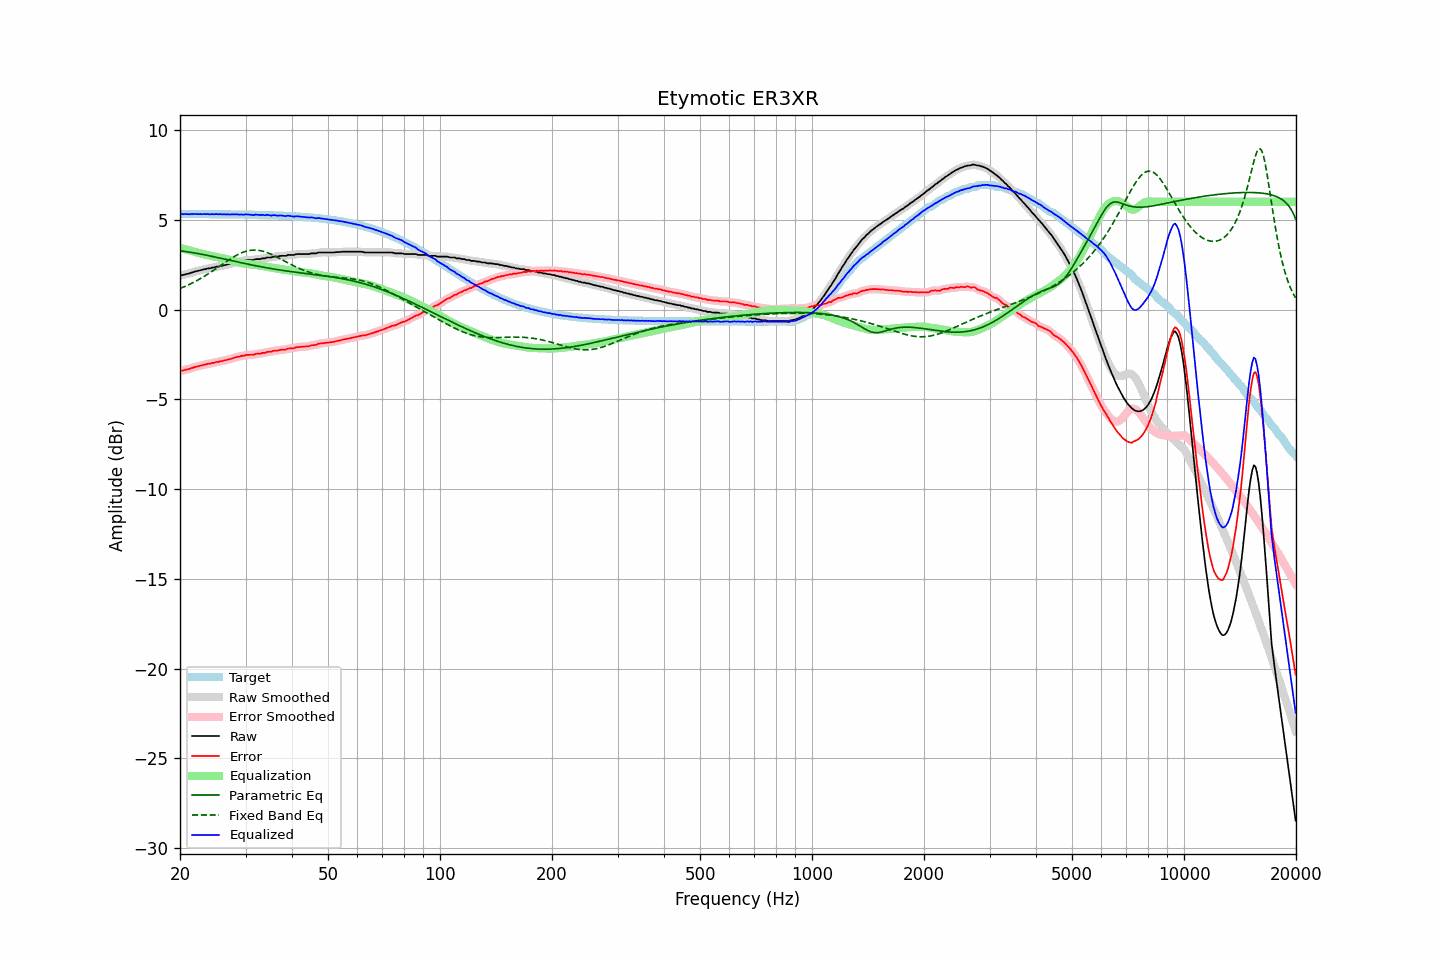

The data file committed next to this chart (first rows):
frequency, raw, error, smoothed, error_smoothed, equalization, parametric_eq, fixed_band_eq, equalized_raw, equalized_smoothed, target
20.00, 1.89, -3.43, 1.89, -3.43, 3.43, 3.27, 1.17, 5.32, 5.32, 5.32
20.20, 1.92, -3.40, 1.91, -3.41, 3.41, 3.26, 1.21, 5.33, 5.32, 5.32
20.40, 1.92, -3.40, 1.93, -3.39, 3.39, 3.25, 1.25, 5.31, 5.32, 5.32
20.61, 1.96, -3.36, 1.95, -3.37, 3.36, 3.24, 1.28, 5.32, 5.32, 5.32
20.81, 1.97, -3.35, 1.97, -3.35, 3.34, 3.22, 1.32, 5.31, 5.31, 5.32
21.02, 2.00, -3.32, 2.00, -3.32, 3.32, 3.21, 1.37, 5.31, 5.31, 5.32
21.23, 2.01, -3.31, 2.02, -3.30, 3.29, 3.20, 1.41, 5.30, 5.31, 5.32
21.44, 2.06, -3.26, 2.05, -3.27, 3.27, 3.18, 1.45, 5.33, 5.32, 5.32
21.66, 2.07, -3.25, 2.08, -3.24, 3.24, 3.17, 1.50, 5.31, 5.32, 5.32
21.87, 2.11, -3.21, 2.11, -3.21, 3.22, 3.15, 1.54, 5.32, 5.32, 5.32
22.09, 2.13, -3.19, 2.13, -3.19, 3.19, 3.14, 1.59, 5.32, 5.32, 5.31
22.31, 2.15, -3.16, 2.15, -3.16, 3.16, 3.12, 1.64, 5.31, 5.32, 5.31
22.54, 2.17, -3.14, 2.17, -3.14, 3.14, 3.10, 1.69, 5.31, 5.31, 5.31
22.76, 2.20, -3.11, 2.20, -3.12, 3.12, 3.09, 1.74, 5.32, 5.31, 5.31
22.99, 2.21, -3.10, 2.22, -3.10, 3.10, 3.07, 1.79, 5.30, 5.31, 5.31
23.22, 2.25, -3.06, 2.24, -3.07, 3.08, 3.05, 1.84, 5.32, 5.32, 5.31
23.45, 2.25, -3.06, 2.26, -3.05, 3.06, 3.03, 1.90, 5.30, 5.32, 5.31
23.69, 2.29, -3.02, 2.28, -3.03, 3.04, 3.02, 1.96, 5.32, 5.31, 5.31
23.92, 2.29, -3.02, 2.29, -3.02, 3.02, 3.00, 2.01, 5.31, 5.31, 5.31
24.16, 2.30, -3.01, 2.31, -3.00, 3.00, 2.98, 2.07, 5.30, 5.31, 5.31
24.40, 2.34, -2.97, 2.33, -2.98, 2.98, 2.96, 2.13, 5.32, 5.30, 5.31
24.65, 2.34, -2.97, 2.35, -2.96, 2.96, 2.94, 2.19, 5.30, 5.31, 5.31
24.89, 2.37, -2.94, 2.37, -2.94, 2.94, 2.92, 2.25, 5.31, 5.31, 5.31
25.14, 2.39, -2.92, 2.38, -2.92, 2.93, 2.90, 2.31, 5.31, 5.31, 5.31
25.39, 2.39, -2.92, 2.40, -2.90, 2.91, 2.88, 2.37, 5.30, 5.31, 5.31
25.65, 2.43, -2.88, 2.42, -2.89, 2.89, 2.86, 2.44, 5.32, 5.30, 5.31
25.91, 2.43, -2.88, 2.43, -2.87, 2.87, 2.84, 2.50, 5.30, 5.30, 5.30
26.16, 2.45, -2.85, 2.45, -2.85, 2.85, 2.82, 2.56, 5.30, 5.30, 5.30
26.43, 2.48, -2.82, 2.47, -2.83, 2.83, 2.80, 2.62, 5.31, 5.30, 5.30
26.69, 2.49, -2.81, 2.50, -2.81, 2.81, 2.78, 2.68, 5.29, 5.30, 5.30
26.96, 2.53, -2.77, 2.52, -2.78, 2.78, 2.76, 2.74, 5.31, 5.30, 5.30
27.23, 2.53, -2.77, 2.54, -2.76, 2.76, 2.74, 2.80, 5.29, 5.30, 5.30
27.50, 2.57, -2.73, 2.57, -2.73, 2.73, 2.72, 2.86, 5.30, 5.30, 5.30
27.77, 2.59, -2.71, 2.59, -2.71, 2.71, 2.70, 2.91, 5.30, 5.29, 5.30
28.05, 2.62, -2.68, 2.62, -2.68, 2.68, 2.68, 2.96, 5.30, 5.30, 5.30
28.33, 2.64, -2.66, 2.64, -2.66, 2.66, 2.66, 3.01, 5.30, 5.30, 5.29
28.62, 2.67, -2.62, 2.66, -2.63, 2.63, 2.64, 3.06, 5.30, 5.30, 5.29
28.90, 2.67, -2.62, 2.68, -2.61, 2.61, 2.62, 3.10, 5.28, 5.29, 5.29
29.19, 2.71, -2.58, 2.70, -2.60, 2.59, 2.61, 3.15, 5.30, 5.29, 5.29
29.48, 2.71, -2.58, 2.71, -2.58, 2.57, 2.59, 3.18, 5.28, 5.29, 5.29
29.78, 2.72, -2.57, 2.73, -2.55, 2.56, 2.57, 3.21, 5.28, 5.29, 5.29
30.08, 2.76, -2.53, 2.75, -2.54, 2.55, 2.55, 3.24, 5.31, 5.29, 5.29
30.38, 2.76, -2.53, 2.76, -2.53, 2.54, 2.53, 3.27, 5.30, 5.29, 5.28
30.68, 2.76, -2.52, 2.76, -2.52, 2.53, 2.51, 3.28, 5.28, 5.29, 5.28
30.99, 2.76, -2.52, 2.75, -2.53, 2.52, 2.49, 3.30, 5.27, 5.27, 5.28
31.30, 2.76, -2.52, 2.76, -2.52, 2.51, 2.47, 3.31, 5.26, 5.27, 5.28
31.61, 2.76, -2.52, 2.78, -2.50, 2.50, 2.46, 3.31, 5.26, 5.27, 5.28
31.93, 2.81, -2.47, 2.79, -2.48, 2.49, 2.44, 3.31, 5.29, 5.28, 5.27
32.24, 2.81, -2.46, 2.80, -2.47, 2.47, 2.42, 3.31, 5.28, 5.28, 5.27
32.57, 2.81, -2.46, 2.82, -2.45, 2.46, 2.40, 3.29, 5.27, 5.28, 5.27
32.89, 2.81, -2.46, 2.82, -2.45, 2.44, 2.39, 3.28, 5.25, 5.27, 5.27
33.22, 2.85, -2.42, 2.83, -2.43, 2.43, 2.37, 3.26, 5.28, 5.26, 5.27
33.55, 2.85, -2.41, 2.85, -2.41, 2.41, 2.35, 3.24, 5.26, 5.26, 5.26
33.89, 2.85, -2.41, 2.87, -2.39, 2.40, 2.34, 3.21, 5.24, 5.27, 5.26
34.23, 2.90, -2.36, 2.88, -2.38, 2.38, 2.32, 3.18, 5.28, 5.26, 5.26
34.57, 2.90, -2.36, 2.89, -2.36, 2.36, 2.31, 3.14, 5.26, 5.25, 5.26
34.92, 2.90, -2.35, 2.91, -2.35, 2.35, 2.29, 3.11, 5.25, 5.25, 5.25
35.27, 2.90, -2.35, 2.92, -2.33, 2.33, 2.28, 3.07, 5.23, 5.25, 5.25
35.62, 2.95, -2.30, 2.93, -2.31, 2.31, 2.26, 3.03, 5.26, 5.25, 5.25
35.97, 2.95, -2.29, 2.94, -2.30, 2.30, 2.25, 2.98, 5.25, 5.24, 5.24
... 635 more rows
